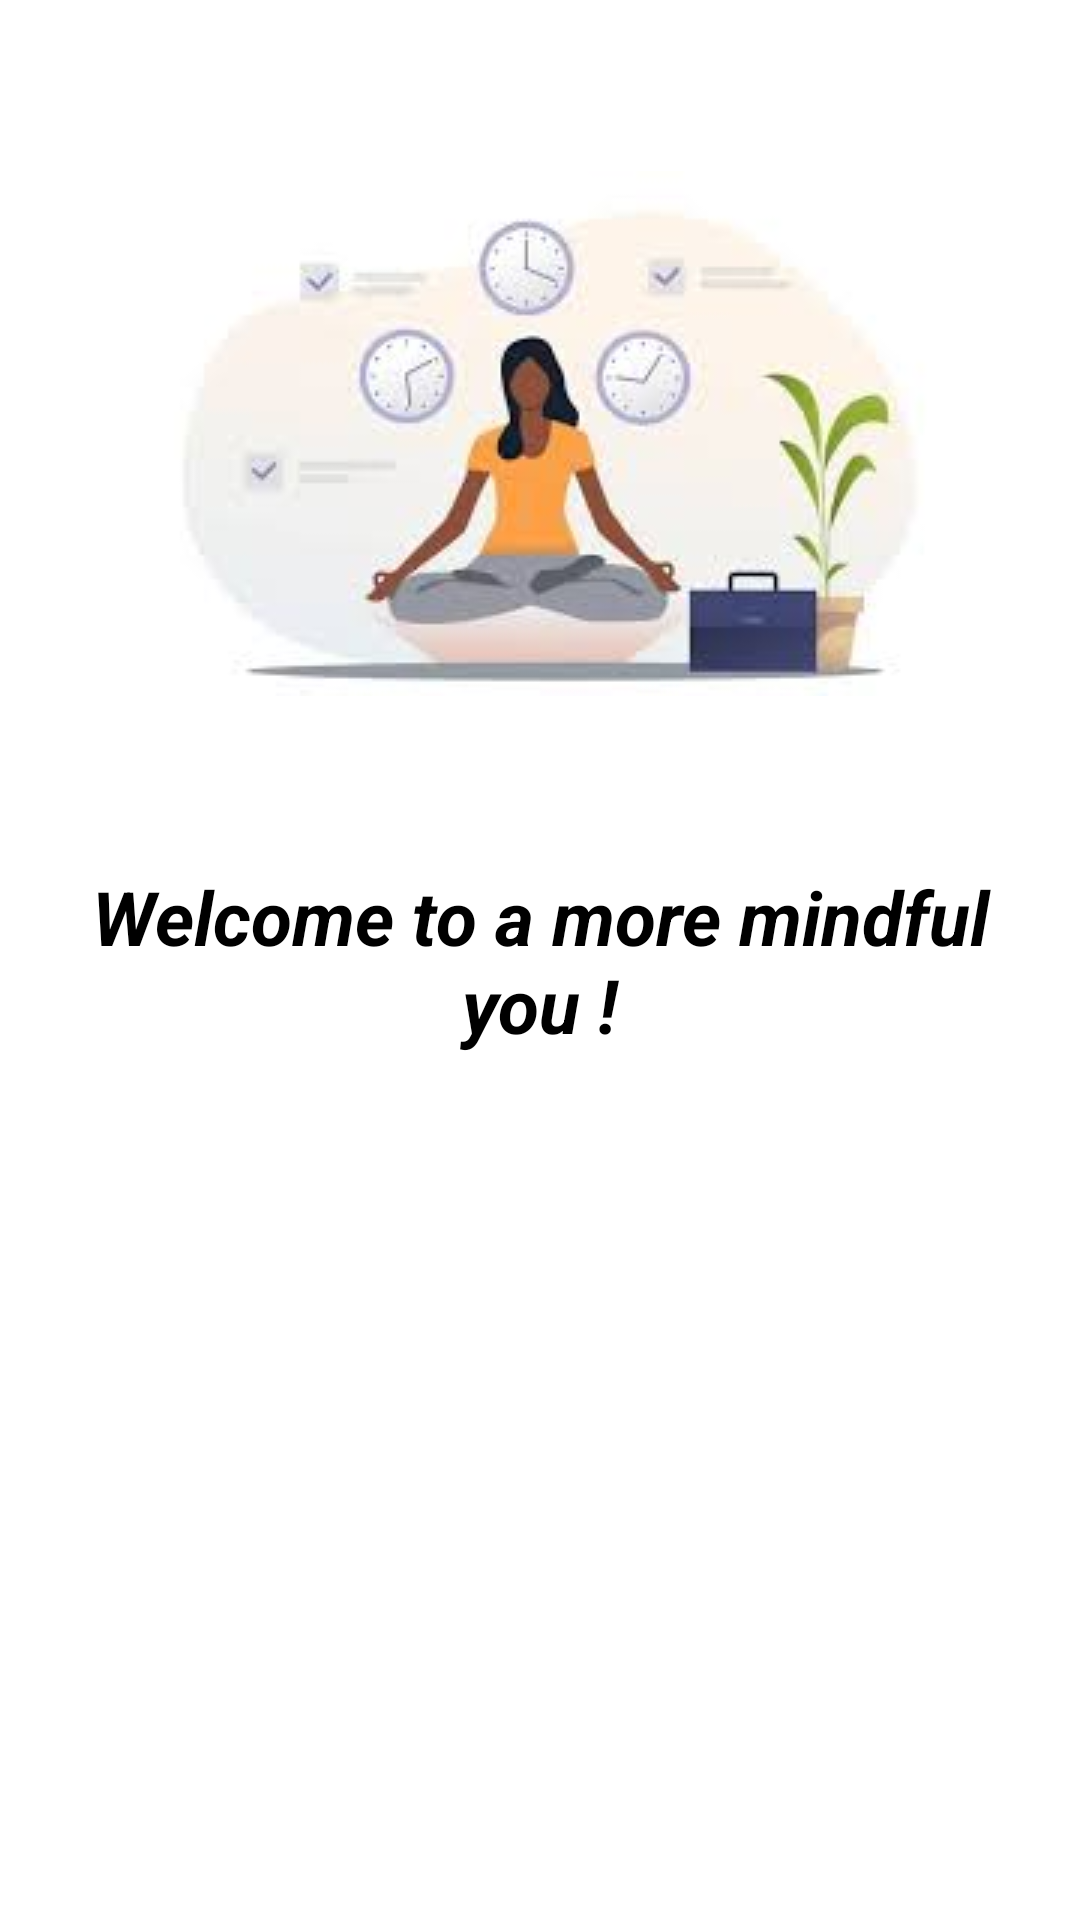

Here is an Android app screen rendered from its layout file. Give the layout XML and the strings, colors and styles it references.
<!-- AndroidManifest.xml: application theme Theme.AuthUser -->
<!-- res/layout/activity_guest.xml -->
<?xml version="1.0" encoding="utf-8"?>
<androidx.constraintlayout.widget.ConstraintLayout xmlns:android="http://schemas.android.com/apk/res/android"
    xmlns:app="http://schemas.android.com/apk/res-auto"
    xmlns:tools="http://schemas.android.com/tools"
    android:layout_width="match_parent"
    android:layout_height="match_parent"
    tools:context=".GuestActivity">

    <TextView
        android:id="@+id/textViewGuest"
        android:layout_width="match_parent"
        android:textAlignment="center"
        android:layout_height="wrap_content"
        android:layout_marginStart="16dp"
        android:layout_marginLeft="16dp"
        android:layout_marginEnd="16dp"
        android:layout_marginRight="16dp"
        android:text="Welcome to a more mindful you !"
        android:textSize="25sp"
        android:textColor="@color/black"
        android:textStyle="bold|italic"
        app:layout_constraintBottom_toBottomOf="parent"
        app:layout_constraintEnd_toEndOf="parent"
        app:layout_constraintStart_toStartOf="parent"
        app:layout_constraintTop_toTopOf="parent"
        android:gravity="center_horizontal" />

    <ImageView
        android:id="@+id/imageView3"
        android:layout_width="wrap_content"
        android:layout_height="wrap_content"
        app:layout_constraintBottom_toTopOf="@+id/textViewGuest"
        app:layout_constraintEnd_toEndOf="parent"
        app:layout_constraintStart_toStartOf="parent"
        app:layout_constraintTop_toTopOf="parent"
        app:srcCompat="@drawable/logged_in_meditation" />
</androidx.constraintlayout.widget.ConstraintLayout>
<!-- resources referenced by this layout -->
<resources>
  <color name="black">#FF000000</color>
  <!-- drawable logged_in_meditation: jpg bitmap (drawable, 5466 bytes) -->
  <style name="Theme.AuthUser" parent="Theme.MaterialComponents.DayNight.DarkActionBar">
          
          <item name="colorPrimary">@color/purple_500</item>
          <item name="colorPrimaryVariant">@color/purple_700</item>
          <item name="colorOnPrimary">@color/white</item>
          
          <item name="colorSecondary">@color/teal_200</item>
          <item name="colorSecondaryVariant">@color/teal_700</item>
          <item name="colorOnSecondary">@color/black</item>
          
          <item name="android:statusBarColor" tools:targetApi="l">?attr/colorPrimaryVariant</item>
          
      </style>
  <color name="purple_500">#D4D000</color>
  <color name="purple_700">#FF3700B3</color>
  <color name="white">#FFFFFFFF</color>
  <color name="teal_200">#FF03DAC5</color>
  <color name="teal_700">#FF018786</color>
</resources>
